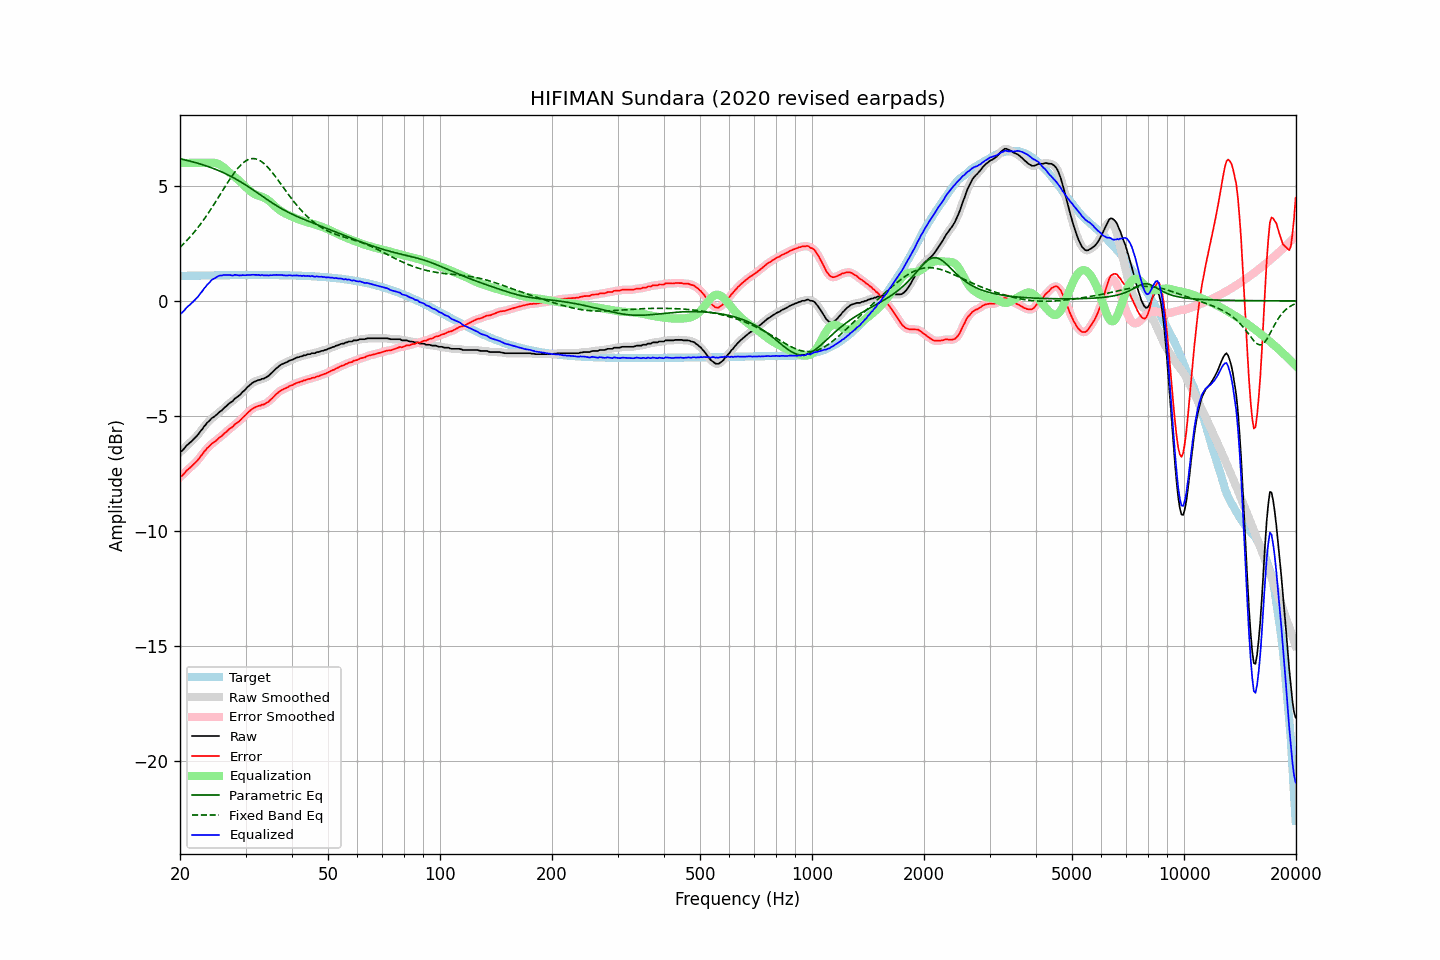

The data file committed next to this chart (first rows):
frequency, raw, error, smoothed, error_smoothed, equalization, parametric_eq, fixed_band_eq, equalized_raw, equalized_smoothed, target
20.00, -6.57, -7.65, -6.58, -7.67, 6.00, 6.18, 2.33, -0.57, -0.58, 1.09
20.20, -6.54, -7.62, -6.52, -7.61, 6.00, 6.16, 2.39, -0.54, -0.52, 1.09
20.40, -6.47, -7.55, -6.45, -7.54, 6.00, 6.15, 2.46, -0.47, -0.45, 1.09
20.61, -6.39, -7.48, -6.39, -7.48, 6.00, 6.13, 2.53, -0.39, -0.39, 1.09
20.81, -6.30, -7.39, -6.31, -7.40, 6.00, 6.11, 2.61, -0.30, -0.31, 1.09
21.02, -6.24, -7.33, -6.24, -7.33, 6.00, 6.10, 2.68, -0.24, -0.24, 1.09
21.23, -6.18, -7.27, -6.17, -7.27, 6.00, 6.08, 2.76, -0.18, -0.17, 1.09
21.44, -6.12, -7.21, -6.12, -7.21, 6.00, 6.06, 2.84, -0.12, -0.12, 1.09
21.66, -6.05, -7.14, -6.05, -7.15, 6.00, 6.04, 2.92, -0.05, -0.05, 1.10
21.87, -5.99, -7.08, -5.98, -7.08, 6.00, 6.03, 3.00, 0.01, 0.02, 1.10
22.09, -5.91, -7.00, -5.91, -7.01, 6.00, 6.01, 3.09, 0.09, 0.09, 1.10
22.31, -5.84, -6.93, -5.83, -6.93, 6.00, 5.99, 3.18, 0.16, 0.17, 1.10
22.54, -5.74, -6.84, -5.74, -6.84, 6.00, 5.97, 3.27, 0.26, 0.26, 1.10
22.76, -5.65, -6.75, -5.65, -6.75, 6.00, 5.94, 3.36, 0.35, 0.35, 1.10
22.99, -5.57, -6.67, -5.56, -6.66, 6.00, 5.92, 3.46, 0.43, 0.44, 1.10
23.22, -5.46, -6.56, -5.47, -6.57, 6.00, 5.90, 3.55, 0.54, 0.53, 1.10
23.45, -5.39, -6.49, -5.38, -6.48, 6.00, 5.88, 3.65, 0.61, 0.62, 1.10
23.69, -5.29, -6.39, -5.30, -6.40, 6.00, 5.85, 3.75, 0.71, 0.70, 1.10
23.92, -5.24, -6.34, -5.23, -6.33, 6.01, 5.83, 3.86, 0.77, 0.78, 1.11
24.16, -5.16, -6.26, -5.16, -6.26, 6.01, 5.80, 3.96, 0.85, 0.85, 1.11
24.40, -5.09, -6.19, -5.10, -6.21, 6.01, 5.78, 4.07, 0.92, 0.91, 1.11
24.65, -5.05, -6.16, -5.04, -6.15, 6.01, 5.75, 4.18, 0.96, 0.96, 1.11
24.89, -5.00, -6.11, -4.99, -6.10, 6.00, 5.72, 4.29, 1.00, 1.01, 1.11
25.14, -4.94, -6.05, -4.93, -6.04, 5.98, 5.70, 4.40, 1.04, 1.05, 1.11
25.39, -4.87, -5.98, -4.87, -5.98, 5.95, 5.67, 4.51, 1.08, 1.08, 1.11
25.65, -4.81, -5.92, -4.81, -5.92, 5.91, 5.64, 4.63, 1.11, 1.10, 1.11
25.91, -4.77, -5.88, -4.75, -5.87, 5.87, 5.61, 4.74, 1.10, 1.11, 1.11
26.16, -4.69, -5.80, -4.69, -5.81, 5.81, 5.57, 4.85, 1.13, 1.12, 1.11
26.43, -4.63, -5.74, -4.63, -5.74, 5.75, 5.54, 4.97, 1.13, 1.12, 1.11
26.69, -4.57, -5.68, -4.56, -5.68, 5.69, 5.51, 5.08, 1.12, 1.13, 1.12
26.96, -4.50, -5.61, -4.50, -5.62, 5.63, 5.47, 5.19, 1.13, 1.12, 1.12
27.23, -4.44, -5.55, -4.45, -5.56, 5.56, 5.44, 5.29, 1.13, 1.12, 1.12
27.50, -4.40, -5.51, -4.39, -5.51, 5.51, 5.40, 5.40, 1.11, 1.12, 1.12
27.77, -4.35, -5.46, -4.33, -5.45, 5.45, 5.36, 5.50, 1.10, 1.12, 1.12
28.05, -4.26, -5.38, -4.27, -5.39, 5.39, 5.33, 5.59, 1.13, 1.12, 1.12
28.33, -4.21, -5.33, -4.21, -5.33, 5.33, 5.29, 5.68, 1.13, 1.12, 1.12
28.62, -4.16, -5.28, -4.16, -5.27, 5.27, 5.25, 5.77, 1.12, 1.12, 1.12
28.90, -4.11, -5.23, -4.10, -5.22, 5.21, 5.21, 5.85, 1.11, 1.11, 1.12
29.19, -4.04, -5.16, -4.03, -5.16, 5.15, 5.16, 5.92, 1.11, 1.11, 1.12
29.48, -3.96, -5.08, -3.97, -5.09, 5.08, 5.12, 5.99, 1.12, 1.11, 1.12
29.78, -3.90, -5.02, -3.89, -5.01, 5.01, 5.08, 6.04, 1.11, 1.12, 1.12
30.08, -3.83, -4.95, -3.82, -4.94, 4.94, 5.03, 6.09, 1.12, 1.12, 1.12
30.38, -3.75, -4.87, -3.75, -4.88, 4.88, 4.99, 6.13, 1.13, 1.12, 1.12
30.68, -3.69, -4.81, -3.69, -4.81, 4.81, 4.94, 6.16, 1.13, 1.13, 1.12
30.99, -3.63, -4.75, -3.62, -4.75, 4.75, 4.90, 6.18, 1.13, 1.13, 1.12
31.30, -3.57, -4.69, -3.57, -4.70, 4.70, 4.85, 6.19, 1.14, 1.13, 1.12
31.61, -3.53, -4.65, -3.53, -4.65, 4.66, 4.80, 6.19, 1.13, 1.13, 1.12
31.93, -3.50, -4.62, -3.49, -4.61, 4.62, 4.75, 6.18, 1.13, 1.13, 1.12
32.24, -3.47, -4.59, -3.47, -4.59, 4.59, 4.71, 6.16, 1.13, 1.13, 1.12
32.57, -3.44, -4.56, -3.44, -4.57, 4.57, 4.66, 6.13, 1.13, 1.13, 1.12
32.89, -3.44, -4.56, -3.42, -4.55, 4.55, 4.61, 6.09, 1.11, 1.12, 1.12
33.22, -3.39, -4.51, -3.40, -4.53, 4.52, 4.56, 6.04, 1.14, 1.12, 1.12
33.55, -3.39, -4.51, -3.38, -4.50, 4.49, 4.51, 5.99, 1.11, 1.12, 1.12
33.89, -3.35, -4.47, -3.35, -4.47, 4.46, 4.46, 5.92, 1.11, 1.11, 1.12
34.23, -3.31, -4.43, -3.31, -4.43, 4.42, 4.42, 5.86, 1.11, 1.11, 1.12
34.57, -3.27, -4.39, -3.26, -4.38, 4.37, 4.37, 5.78, 1.10, 1.11, 1.12
34.92, -3.20, -4.32, -3.20, -4.32, 4.31, 4.32, 5.70, 1.12, 1.11, 1.12
35.27, -3.14, -4.26, -3.14, -4.26, 4.25, 4.28, 5.62, 1.11, 1.12, 1.12
35.62, -3.07, -4.19, -3.06, -4.18, 4.19, 4.23, 5.53, 1.12, 1.12, 1.12
35.97, -3.00, -4.12, -3.00, -4.12, 4.12, 4.19, 5.44, 1.13, 1.12, 1.12
... 635 more rows
